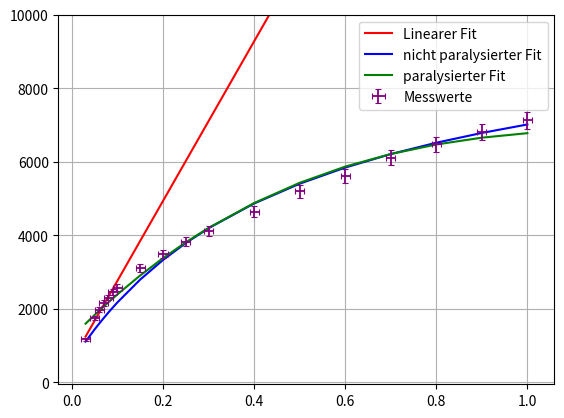

Python code for this plot:
import matplotlib.pyplot as plt
import scipy.optimize as opt
import scipy.odr as odr
import numpy as np



Strom = np.array([0.03, 0.05, 0.06, 0.07, 0.08, 0.09, 0.1, 0.15, 0.2, 0.25, 0.3, 0.4, 0.5, 0.6, 0.7, 0.8, 0.9, 1])
StromErr = np.array([0.01, 0.01, 0.01, 0.01, 0.01, 0.01, 0.01, 0.01, 0.01, 0.01, 0.01, 0.01, 0.01, 0.01, 0.01, 0.01, 0.01, 0.01])
Rate = np.array([1174, 1749, 1979, 2161, 2309, 2449, 2578, 3110, 3495, 3828, 4115, 4647, 5192, 5607, 6109, 6470, 6809, 7128])
RateErr = Rate/30

fig, ax= plt.subplots()


# Linearer Fit
 
def lin_fit(Para, x):
     return Para[0] * x + Para[1]

lin_model = odr.Model(lin_fit)
lin_mydata = odr.RealData(Strom[0:6], Rate[0:6], sx= StromErr[0:6], sy= RateErr[0:6])
lin_myodr = odr.ODR(lin_mydata, lin_model, beta0=[1, 2])
lin_out = lin_myodr.run()
print(lin_out.beta)

lin_y = lin_fit(lin_out.beta, Strom)

lin_residuals = Strom - lin_y
lin_chisq_odr = np.sum((lin_residuals**2)/Rate**2)
lin_ss_res = np.sum(lin_residuals**2)
lin_ss_tot = np.sum((lin_y-np.mean(lin_y))**2)
lin_rsquared = 1 - (lin_ss_res / lin_ss_tot)
# print ('chi^2 =', lin_chisq_odr, 'chi/ndf =', lin_chisq_odr/(len(Strom)-len(lin_out.beta)))
# print('R^2 =',lin_rsquared)
plt.plot(Strom, lin_y, c="red", label='Linearer Fit')





# Nicht Paralysiert

def no_paraly_fit(Para, x):
    n = lin_fit(lin_out.beta, x)
    return n/(n*Para+1)

np_model = odr.Model(no_paraly_fit)
np_mydata = odr.RealData(Strom, Rate, sx= StromErr, sy= RateErr)
np_myodr = odr.ODR(np_mydata, np_model, beta0=[0.001], maxit=1000)
np_out = np_myodr.run()
print(np_out.beta)
np_y = no_paraly_fit(np_out.beta, Strom)

np_residuals = Strom - np_y
np_chisq_odr = np.sum((np_residuals**2)/Rate**2)
np_ss_res = np.sum(np_residuals**2)
np_ss_tot = np.sum((np_y-np.mean(np_y))**2)
np_rsquared = 1 - (np_ss_res / np_ss_tot)
# print ('chi^2 =', np_chisq_odr, 'chi/ndf =', np_chisq_odr/(len(Strom)-len(np_out.beta)))
# print('R^2 =',np_rsquared)
plt.plot(Strom, np_y, c="blue", label='nicht paralysierter Fit')





# Paralysiert

def yes_paraly_fit(Para, x):
    n = lin_fit(lin_out.beta, x)
    return  n * np.exp(-n*Para[0] + Para[1])+Para[2]

yp_model = odr.Model(yes_paraly_fit)
yp_mydata = odr.RealData(Strom, Rate, sx= StromErr, sy= RateErr)
yp_myodr = odr.ODR(yp_mydata, yp_model, beta0=[0.000001, 0.1, 0.1], maxit=1000)
yp_out = yp_myodr.run()
print(yp_out.beta)
yp_y = yes_paraly_fit(yp_out.beta, Strom)

yp_residuals = Strom - yp_y
yp_chisq_odr = np.sum((yp_residuals**2)/Rate**2)
yp_ss_res = np.sum(yp_residuals**2)
yp_ss_tot = np.sum((yp_y-np.mean(yp_y))**2)
yp_rsquared = 1 - (yp_ss_res / yp_ss_tot)
# print ('chi^2 =', np_chisq_odr, 'chi/ndf =', np_chisq_odr/(len(Strom)-len(np_out.beta)))
# print('R^2 =',np_rsquared)
plt.plot(Strom, yp_y, c="green", label='paralysierter Fit')











plt.grid()
plt.errorbar(Strom, Rate, xerr=StromErr, yerr= RateErr, color='purple',capsize=2, elinewidth=1.3, capthick=0.8, linestyle='none', label='Messwerte')

# ax.set(ylabel='Driftstrom $I_{Drift}$ /$\mu$A', xlabel='Hochspannung $U_{Hoch}$ /kV')
ax.set_ylim(-50, 10000)
ax.legend()
plt.savefig("P5\\529\\Totzeit.pdf")
plt.show